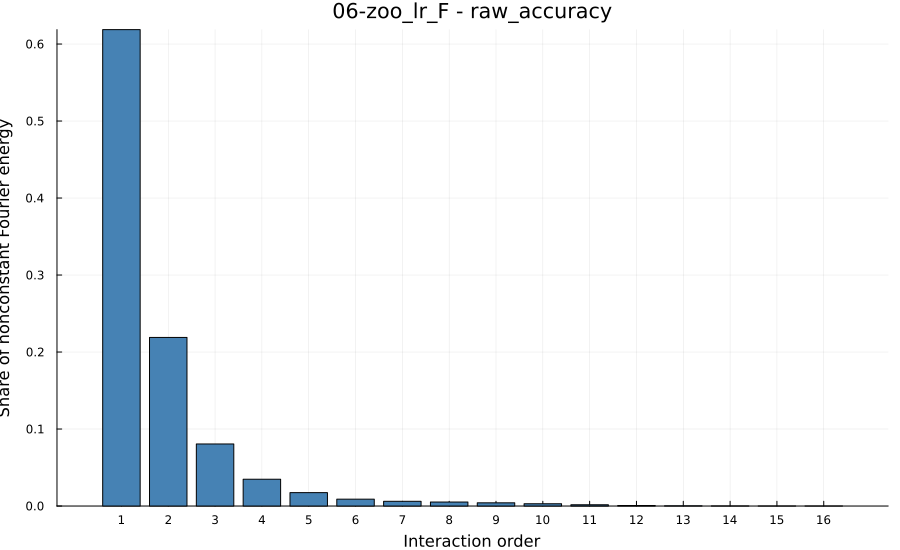

The table this chart was drawn from, first rows:
order, energy, share_of_total_energy, share_of_nonconstant_energy, cumulative_share_of_nonconstant_energy
0, 0.7465, 0.9942, 0.0, 0.0
1, 0.00269, 0.003582, 0.6188, 0.6188
2, 0.0009519, 0.001268, 0.219, 0.8377
3, 0.0003502, 0.0004663, 0.08054, 0.9183
4, 0.000151, 0.0002011, 0.03474, 0.953
5, 7.534226686866121e-5, 0.0001003, 0.01733, 0.9703
6, 3.8573641230606324e-5, 5.137102435103713e-5, 0.008873, 0.9792
7, 2.6403358338837e-5, 3.516306785933765e-5, 0.006073, 0.9853
8, 2.248210506630889e-5, 2.9940880092687463e-5, 0.005171, 0.9904
9, 1.804477692918641e-5, 2.403140189686721e-5, 0.004151, 0.9946
10, 1.2760420090750167e-5, 1.6993880543775835e-5, 0.002935, 0.9975
11, 6.841644991367909e-6, 9.111463171224904e-6, 0.001574, 0.9991
12, 2.906714595573259e-6, 3.87106069084891e-6, 0.0006686, 0.9998
13, 8.2927793473804e-7, 1.104403308065299e-6, 0.0001908, 1
14, 1.5034996629079457e-7, 2.002308191059155e-7, 3.4584306769526454e-5, 1
15, 2.1575051699631472e-8, 2.873289818844597e-8, 4.96280927064054e-6, 1
16, 5.082790150003371e-11, 6.76908189729981e-11, 1.1691706897549645e-8, 1
